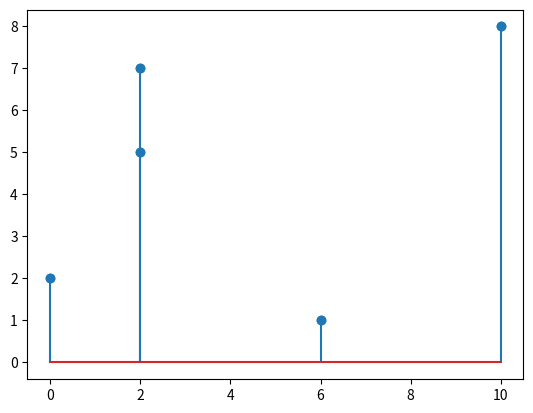
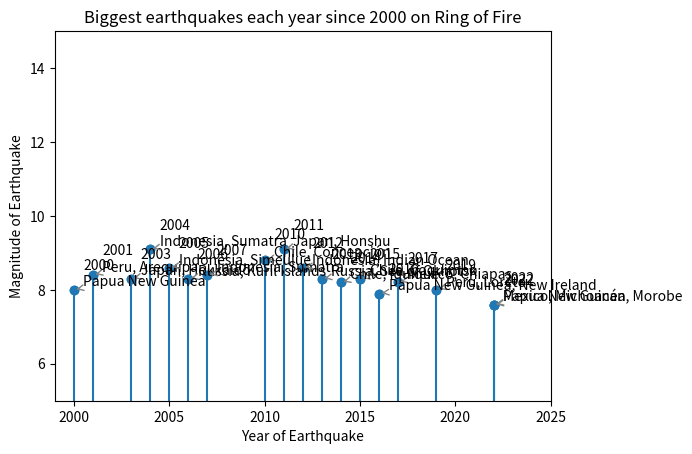

Reproduce these figures in Python, in order.
import numpy as np
import matplotlib.pyplot as plt

value = [2, 7, 5, 1, 8]
index = [0, 2, 2, 6, 10]
plt.plot(index, value, 'o')
plt.stem(index, value);

year = [2003, 2011, 2013,
        2006, 2022,
        2017, 2019, 2001, 2010, 2015,
        2014, 2022, 2016,
        2000, 2007, 2012, 2005, 2004]

magn = [8.3, 9.1, 8.3,
        8.3, 7.6,
        8.2, 8.0, 8.4, 8.8, 8.3,
        8.2, 7.6, 7.9,
        8.0, 8.4, 8.6, 8.6, 9.1]

site = ['Japan, Hokkaidō',
        'Japan, Honshu',
        'Russia, Sea of Okhotsk',
        'Russia, Kuril Islands',
        'Mexico, Michoacán',
        'Mexico, Chiapas',
        'Peru, Loreto',
        'Peru, Arequipa',
        'Chile, Concepción',
        'Chile, Coquimbo',
        'Chile, Iquique',
        'Papua New Guinea, Morobe',
        'Papua New Guinea, New Ireland',
        'Papua New Guinea',
        'Indonesia, Sumatra',
        'Indonesia, Indian Ocean',
        'Indonesia, Simeulue',
        'Indonesia, Sumatra']

plt.plot(year, magn, 'o')
plt.stem(year, magn);

for i, j, k in zip(year, magn, site):
    plt.annotate(f'{i}\n{k}', xy=(i, j), xytext=(i + 0.5, j + 0.1),
                 arrowprops=dict(arrowstyle='->', color='gray'))

plt.xlim(1999, 2025)
plt.ylim(5,15)
plt.xlabel('Year of Earthquake')
plt.ylabel('Magnitude of Earthquake')
plt.title('Biggest earthquakes each year since 2000 on Ring of Fire');
plt.savefig('my_earthquake.svg')
